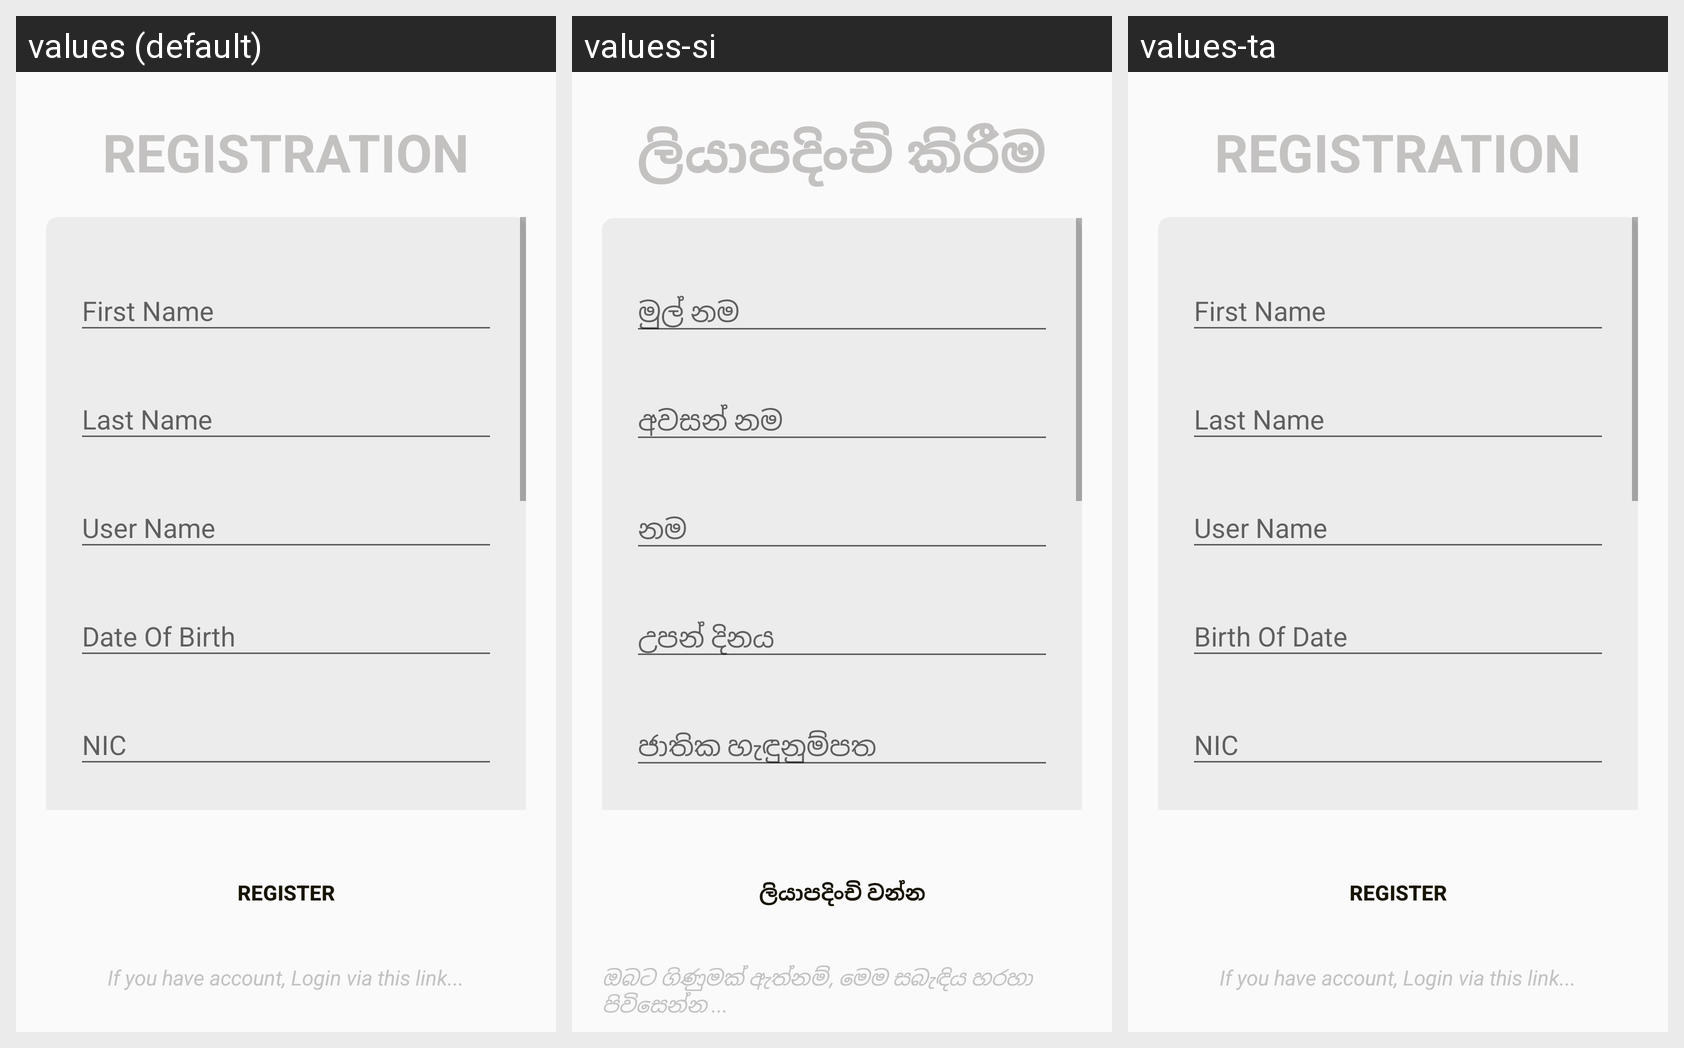

Strings drawn on this Android screen and how each of the app's shown locales translates them:
Android screen res/layout/activity_register.xml rendered under 3 locales, left to right: values (default), values-si, values-ta. Device: Nexus 5 (rendered at 1080×1920; each locale shown at half size, 540×960, under a caption strip naming it); theme Theme.AppCompat.Light.NoActionBar.FullScreen.
Strings drawn on this screen, with the default value and each locale's value (text and hints the layout hard-codes, and strings that could not be matched under every locale, appear in the picture but are not listed):

user_registration
  values: Registration
  values-si: ලියාපදිංචි කිරීම
  values-ta: Registration

user_f_name
  values: First Name
  values-si: මුල් නම
  values-ta: First Name

user_l_name
  values: Last Name
  values-si: අවසන් නම
  values-ta: Last Name

user_name
  values: User Name
  values-si: නම
  values-ta: User Name

user_d_day
  values: Date Of Birth
  values-si: උපන් දිනය
  values-ta: Birth Of Date

user_nic
  values: NIC
  values-si: ජාතික හැඳුනුම්පත
  values-ta: NIC

driver_register
  values: REGISTER
  values-si: ලියාපදිංචි වන්න
  values-ta: REGISTER

loginLink
  values: If you have account, Login via this link...
  values-si: ඔබට ගිණුමක් ඇත්නම්, මෙම සබැඳිය හරහා පිවිසෙන්න ...
  values-ta: If you have account, Login via this link...
